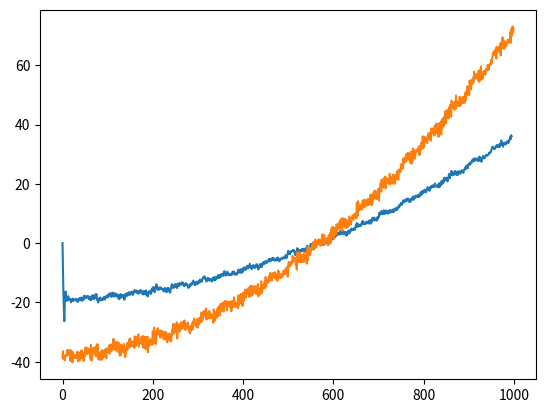

Recreate this plot in Python.
import numpy as np
import matplotlib.pyplot as plt
X = np.linspace(0,10,1000)
trend = X*X+X-5

sezon = np.sin(2*np.pi*2*X)+np.sin(2*np.pi*40*X)

rezidual = np.random.randn(1000)

serie = trend+sezon+rezidual

q=4

serie-=serie.mean()
erori = np.zeros(q)
coeff = np.ones(q) /q


y_pred = serie[q:]

def get_serie(coeff):
    serie_noua = []
    for i in range(q,len(serie)):
        predict = -np.dot(erori,coeff) 
        serie_noua.append(predict)
        erori[0:q-1] = erori[1:q]
        erori[q-1] = predict-serie[i]
    return serie_noua



plt.plot(get_serie(coeff))
plt.plot(serie)
plt.savefig('ex3.png')
plt.show()
